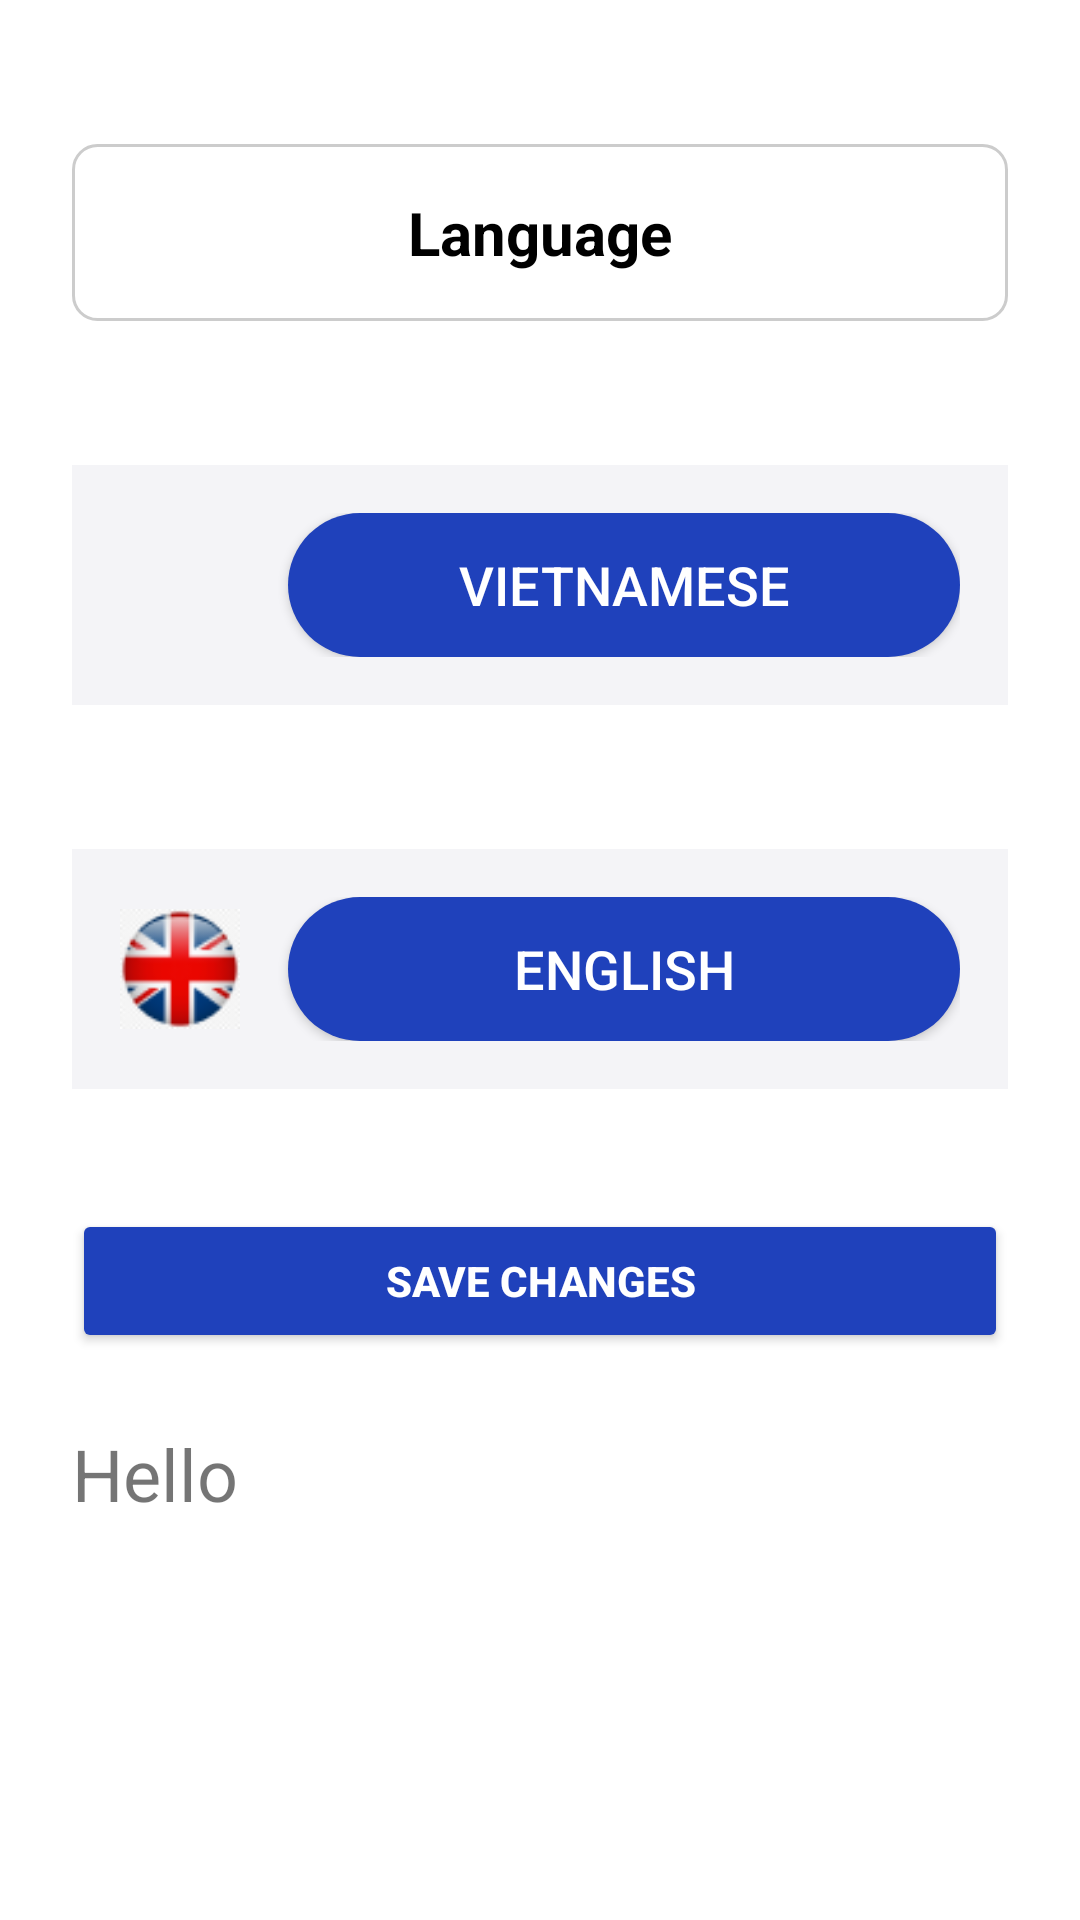

Layout XML and referenced resources for this Android screen:
<!-- AndroidManifest.xml: application theme Theme.Pothole -->
<!-- res/layout/activity_language.xml -->
<?xml version="1.0" encoding="utf-8"?>
<LinearLayout xmlns:android="http://schemas.android.com/apk/res/android"
    android:layout_width="match_parent"
    android:layout_height="match_parent"
    android:id="@+id/main"
    android:padding="24dp"
    android:background="@color/white"
    android:orientation="vertical">

    <LinearLayout
        android:layout_width="match_parent"
        android:layout_height="wrap_content"
        android:orientation="vertical"
        android:gravity="center_horizontal">

        
        <LinearLayout
            android:layout_width="match_parent"
            android:layout_height="wrap_content"
            android:orientation="horizontal"
            android:layout_marginTop="24dp"
            android:layout_marginBottom="24dp"
            android:background="@drawable/input_background"
            android:padding="16dp"
            android:gravity="center_vertical">

            <ImageView
                android:id="@+id/ivBack"
                android:layout_width="wrap_content"
                android:layout_height="wrap_content"
                android:src="@drawable/backblack"
                android:contentDescription="Back"
                android:tint="@color/black"
                android:layout_gravity="start" />

            <TextView
                android:id="@+id/tvLanguageTitle"
                android:layout_width="0dp"
                android:layout_height="wrap_content"
                android:layout_weight="1"
                android:text="Language"
                android:textSize="20sp"
                android:textStyle="bold"
                android:textColor="@color/black"
                android:gravity="center" />
        </LinearLayout>

        
        <LinearLayout
            android:layout_width="match_parent"
            android:layout_height="wrap_content"
            android:orientation="horizontal"
            android:layout_marginTop="24dp"
            android:layout_marginBottom="24dp"
            android:background="#f4f4f7"
            android:padding="16dp"
            android:gravity="center_vertical">

            <ImageView
                android:id="@+id/ivLanguageFlagV"
                android:layout_width="40dp"
                android:layout_height="40dp"
                android:src="@drawable/vietnamese"
                android:contentDescription="Language Flag"
                android:layout_gravity="center_vertical"
                android:layout_marginEnd="16dp" />

            <androidx.appcompat.widget.AppCompatButton
                android:id="@+id/btVietnamese"
                android:layout_width="wrap_content"
                android:layout_height="wrap_content"
                android:layout_weight="1"
                android:background="@drawable/rounded_button"
                android:text="Vietnamese"
                android:textColor="@color/white"
                android:textSize="18dp"/>


        </LinearLayout>
        <LinearLayout
            android:layout_width="match_parent"
            android:layout_height="wrap_content"
            android:orientation="horizontal"
            android:layout_marginTop="24dp"
            android:layout_marginBottom="24dp"
            android:background="#f4f4f7"
            android:padding="16dp"
            android:gravity="center_vertical">

            <ImageView
                android:id="@+id/ivLanguageFlagE"
                android:layout_width="40dp"
                android:layout_height="40dp"
                android:src="@drawable/english"
                android:contentDescription="Language Flag"
                android:layout_gravity="center_vertical"
                android:layout_marginEnd="16dp" />

            <androidx.appcompat.widget.AppCompatButton
                android:id="@+id/btEnglish"
                android:layout_width="wrap_content"
                android:layout_height="wrap_content"
                android:layout_weight="1"
                android:background="@drawable/rounded_button"
                android:textColor="@color/white"
                android:textSize="18dp"
                android:text="English" />


        </LinearLayout>

        

    </LinearLayout>

    <androidx.appcompat.widget.AppCompatButton
        android:id="@+id/btnSaveLanguageChanges"
        android:layout_width="match_parent"
        android:layout_height="wrap_content"
        android:layout_alignParentBottom="true"
        android:layout_marginTop="16dp"
        android:layout_marginBottom="24dp"
        android:backgroundTint="#1F41BB"
        android:text="@string/save_changes"
        android:textColor="@color/white"
        android:textStyle="bold" />

    <TextView
        android:id="@+id/textView2"
        android:layout_width="match_parent"
        android:layout_height="wrap_content"
        android:text="Hello"
        android:textSize="24sp" />

</LinearLayout>
<!-- resources referenced by this layout -->
<resources>
  <color name="black">#FF000000</color>
  <color name="white">#FFFFFFFF</color>
  <!-- drawable english: png bitmap (drawable, 4331 bytes) -->
  <!-- drawable input_background (drawable) -->
  <?xml version="1.0" encoding="utf-8"?>
  <selector xmlns:android="http://schemas.android.com/apk/res/android">
      
      <item android:state_enabled="true">
          <shape android:shape="rectangle">
              <solid android:color="#FFFFFF" /> 
              <stroke
                  android:width="1dp"
                  android:color="#CCCCCC" /> 
              <corners android:radius="8dp" /> 
              <padding
                  android:left="10dp"
                  android:top="10dp"
                  android:right="10dp"
                  android:bottom="10dp" />
          </shape>
      </item>
  
      
      <item android:state_enabled="false">
          <shape android:shape="rectangle">
              <solid android:color="#F0F0F0" /> 
              <stroke
                  android:width="1dp"
                  android:color="#999999" /> 
              <corners android:radius="8dp" />
          </shape>
      </item>
  
      
      <item android:state_focused="true">
          <shape android:shape="rectangle">
              <solid android:color="#FFFFFF" />
              <stroke
                  android:width="2dp"
                  android:color="#007AFF" /> 
              <corners android:radius="8dp" />
          </shape>
      </item>
  </selector>
  <!-- drawable rounded_button (drawable) -->
  <?xml version="1.0" encoding="utf-8"?>
  <shape xmlns:android="http://schemas.android.com/apk/res/android"
      android:shape="rectangle">
  
      
      <solid android:color="#1F41BB" /> 
  
      
      <corners android:radius="32dp" />
  
      
  
  </shape>
  <string name="save_changes">Save changes</string>
  <style name="Theme.Pothole" parent="Theme.MaterialComponents.DayNight.NoActionBar">
          
          <item name="colorPrimary">@color/colorPrimary</item>
          <item name="colorPrimaryDark">@color/colorPrimaryDark</item>
          <item name="colorAccent">@color/colorAccent</item>
  
          
          <item name="android:windowFullscreen">true</item>
          <item name="android:windowNoTitle">true</item>
  
  
      </style>
  <color name="colorPrimary">#6200EE</color>
  <color name="colorPrimaryDark">#3700B3</color>
  <color name="colorAccent">#03DAC5</color>
</resources>
